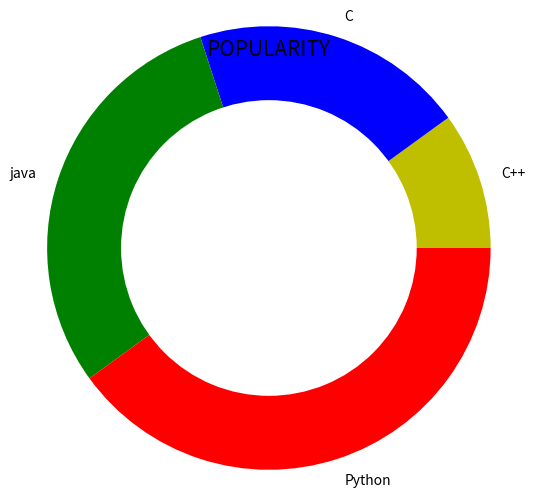

Python code for this plot:
#PIE PLOT
# RING PIE CHART

import matplotlib.pyplot as plt

x=[10,20,30,40]
z=[25,25,25,25]
y=["C++","C","java","Python"]

plt.title("POPULARITY",fontsize=15)

plt.pie(x, labels = y, radius=1.5,colors = ["y","b","g","r"])
plt.pie([1],colors='w')

plt.show() 